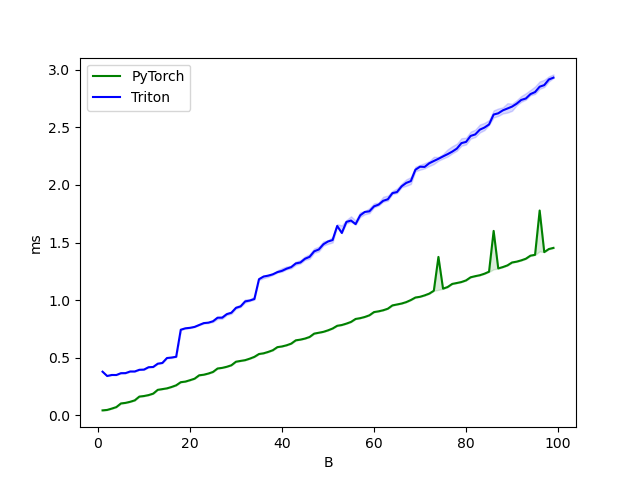

The data file committed next to this chart (first rows):
B, PyTorch, Triton
1.0, 0.0, 0.4
2.0, 0.0, 0.3
3.0, 0.1, 0.4
4.0, 0.1, 0.4
5.0, 0.1, 0.4
6.0, 0.1, 0.4
7.0, 0.1, 0.4
8.0, 0.1, 0.4
9.0, 0.2, 0.4
10.0, 0.2, 0.4
11.0, 0.2, 0.4
12.0, 0.2, 0.4
13.0, 0.2, 0.4
14.0, 0.2, 0.5
15.0, 0.2, 0.5
16.0, 0.2, 0.5
17.0, 0.3, 0.5
18.0, 0.3, 0.7
19.0, 0.3, 0.8
20.0, 0.3, 0.8
21.0, 0.3, 0.8
22.0, 0.3, 0.8
23.0, 0.4, 0.8
24.0, 0.4, 0.8
25.0, 0.4, 0.8
26.0, 0.4, 0.8
27.0, 0.4, 0.8
28.0, 0.4, 0.9
29.0, 0.4, 0.9
30.0, 0.5, 0.9
31.0, 0.5, 0.9
32.0, 0.5, 1.0
33.0, 0.5, 1.0
34.0, 0.5, 1.0
35.0, 0.5, 1.2
36.0, 0.5, 1.2
37.0, 0.6, 1.2
38.0, 0.6, 1.2
39.0, 0.6, 1.2
40.0, 0.6, 1.3
41.0, 0.6, 1.3
42.0, 0.6, 1.3
43.0, 0.7, 1.3
44.0, 0.7, 1.3
45.0, 0.7, 1.4
46.0, 0.7, 1.4
47.0, 0.7, 1.4
48.0, 0.7, 1.4
49.0, 0.7, 1.5
50.0, 0.7, 1.5
51.0, 0.8, 1.5
52.0, 0.8, 1.6
53.0, 0.8, 1.6
54.0, 0.8, 1.7
55.0, 0.8, 1.7
56.0, 0.8, 1.7
57.0, 0.8, 1.7
58.0, 0.9, 1.8
59.0, 0.9, 1.8
60.0, 0.9, 1.8
... 39 more rows
